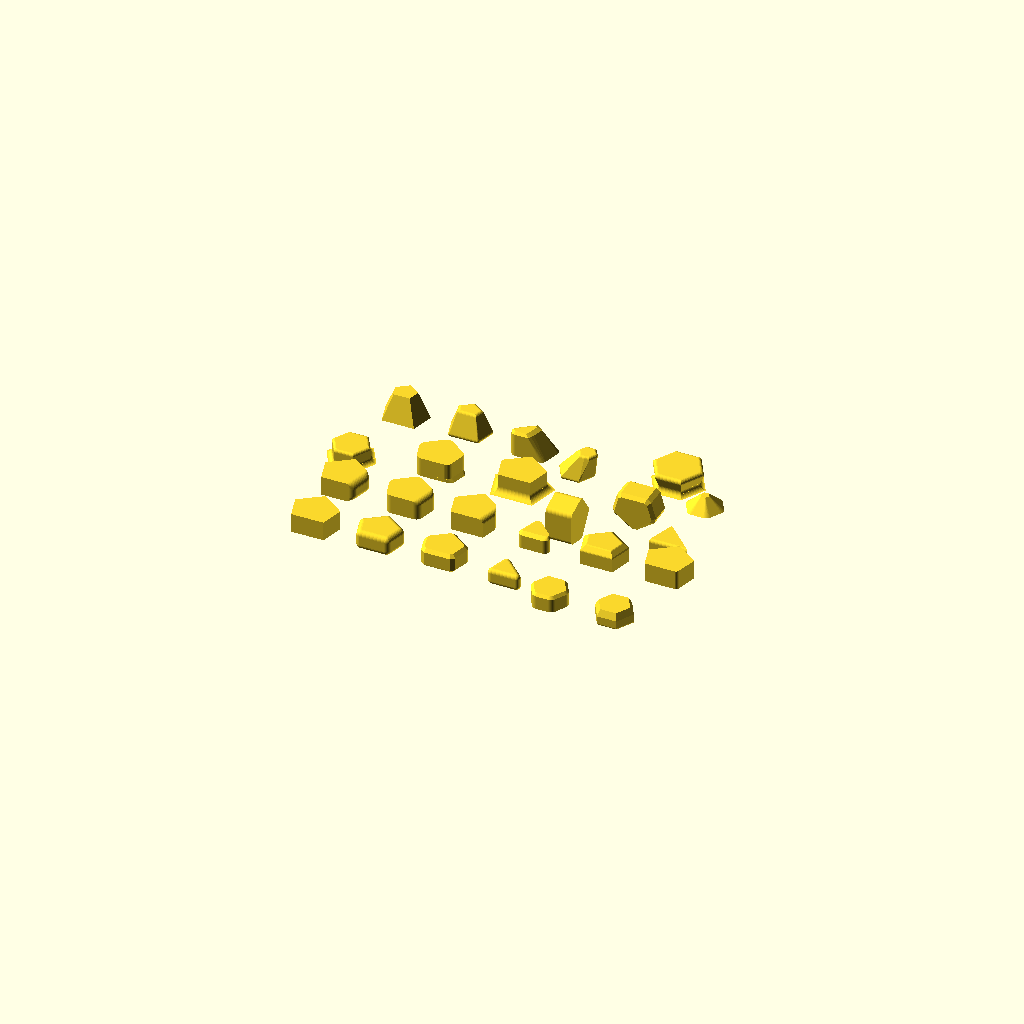
Cell 1 — every parameter at its default value.
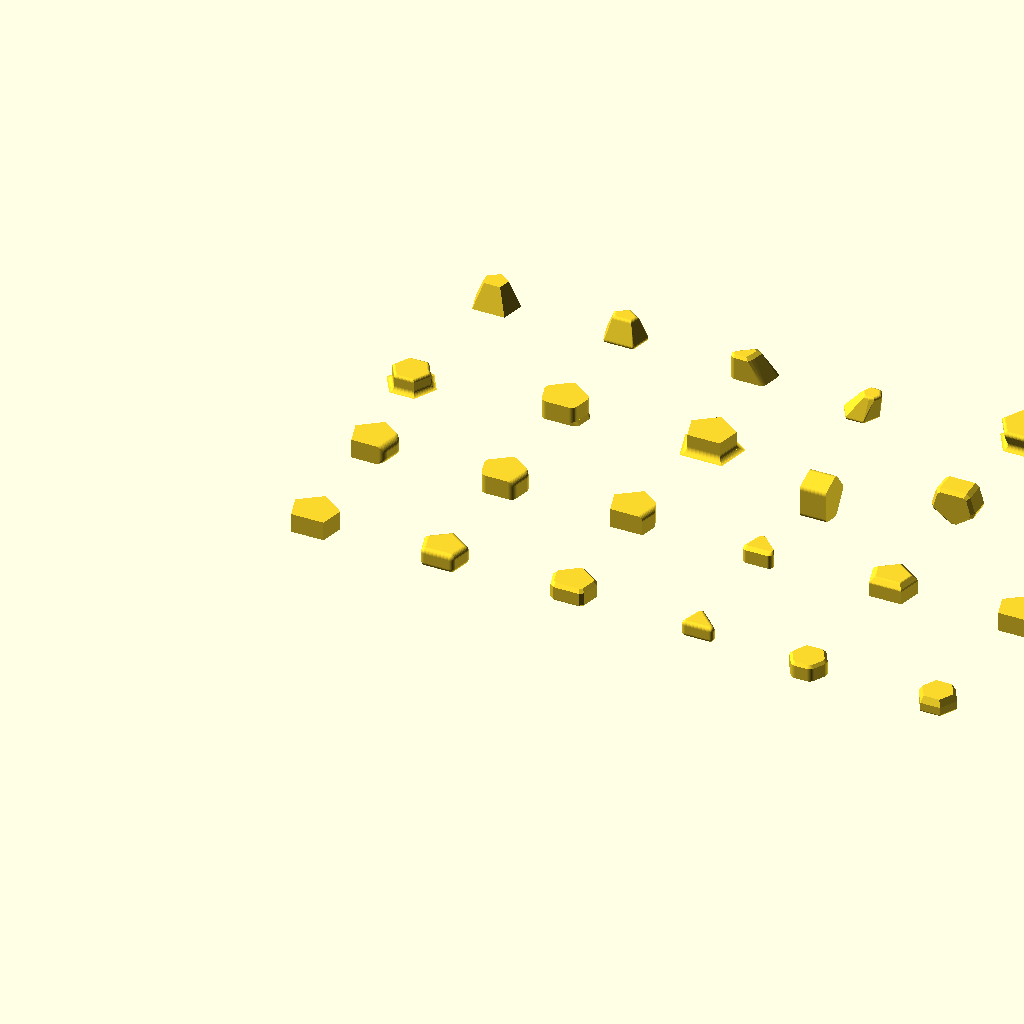
Cell 2: the same model with step = 40.
One fixed orthographic camera (rotation 55°, 0°, 25°; colour scheme Cornfield) for every cell.
The OpenSCAD source (tests/gallery_prismpp.scad):
// Visual smoke test of prismpp with modifiers.
// Render (F6) to check that every combination produces a valid manifold.

include<../solidpp.scad>

$fa = 4;
$fs = 0.3;

// spacing of the grid
step = 20;

module at(i, j) translate([i*step, j*step, 0]) children();

pent = [[0, 0], [10, 0, "g"], [12, 7], [5, 12], [-2, 7]];
tri = [[0, 0], [12, 0], [3, 9]];                              // acute corners
hex = [for (k = [0:5]) 6*[cos(60*k), sin(60*k)]];

// ---- row 0: basic modifiers ("keep": the points as given, base on z = 0)
at(0, 0) prismpp(pent, h=6);
at(1, 0) prismpp(pent, h=6, mod_list=[rounding(1.5)]);
at(2, 0) prismpp(pent, h=6, mod_list=[bevel(1)]);
at(3, 0) prismpp(tri, h=5, mod_list=[rounding(1.2)]);
at(4, 0) prismpp(hex, h=5, mod_list=[rounding(2, "z-edges"), bevel(0.8, "t")]);
at(5, 0) prismpp(hex, h=5, mod_list=[bevel([1, 2], "t"), rounding(0.5, "b")]);

// ---- row 1: selection, order and layering
at(0, 1) prismpp(pent, h=6, mod_list=[rounding(2, "g")]);                          // tagged side
at(1, 1) prismpp(pent, h=6, mod_list=[rounding(2, "z-edges"), rounding(1.5, "ts1")]);  // blend into sides
at(2, 1) prismpp(pent, h=6, mod_list=[rounding(1.5, "ts1"), bevel(2, "s1s2")]);    // straight cut (stage C)
at(3, 1) prismpp(tri, h=5, mod_list=[rounding(1.5, "z-edges"), bevel([1.5, 0.7], "ts0"), rounding(0.8, "ts2")]);
at(4, 1) prismpp(pent, h=6, mod_list=[bevel(1.5, "t"), rounding(0.6, "t")]);       // bevel then round
at(5, 1) prismpp(pent, h=6, mod_list=[rounding(1, "s0s1"), rounding(0.5, "s3")]);

// ---- row 2: flares, flags, zet, alignment
at(0, 2) prismpp(hex, h=5, mod_list=[rounding(-1.5, "b"), rounding(0.8, "t")]);
at(1, 2) prismpp(pent, h=6, mod_list=[rounding(2, "z-edges"), bevel(-1, "bs1")]);
at(2, 2) prismpp(pent, h=6, align="xyz", flare_in_align=true, mod_list=[rounding(-2, "b")]);
at(3, 2) prismpp(pent, h=8, zet="x", mod_list=[rounding(1.5, "x-edges")]);
at(4, 2) prismpp(pent, h=8, zet="y", align="xyz", mod_list=[bevel(1, "all")]);
at(5, 2) prismpp(tri, h=5, center=true, mod_list=[rounding(1, "x-edges")]);      // side 0 only

// ---- row 3: taper (scale or draft)
at(0, 3) prismpp(pent, h=8, scale=0.5);                                               // plain, about the centroid
at(1, 3) prismpp(pent, h=8, draft=20, mod_list=[rounding(1)]);
at(2, 3) prismpp(pent, h=8, draft=[0, 30, 30, 30, 0], mod_list=[rounding(1.5, "z-edges"), bevel(0.8, "t")]);
at(3, 3) prismpp(hex, h=8, scale=0.5, scale_center=[8, 0], mod_list=[rounding(0.8)]); // oblique
at(4, 3) prismpp(hex, h=6, scale=1.4, align="xyz", mod_list=[rounding(-1.5, "b"), rounding(1, "t")]);  // overhang
at(5, 3) prismpp(hex, h=4, draft=45, mod_list=[rounding(2, "z-edges")]);             // 45° self-supporting walls
Customizer parameters (derived from the source; name, type, default, range or options):
step: number, default 20
